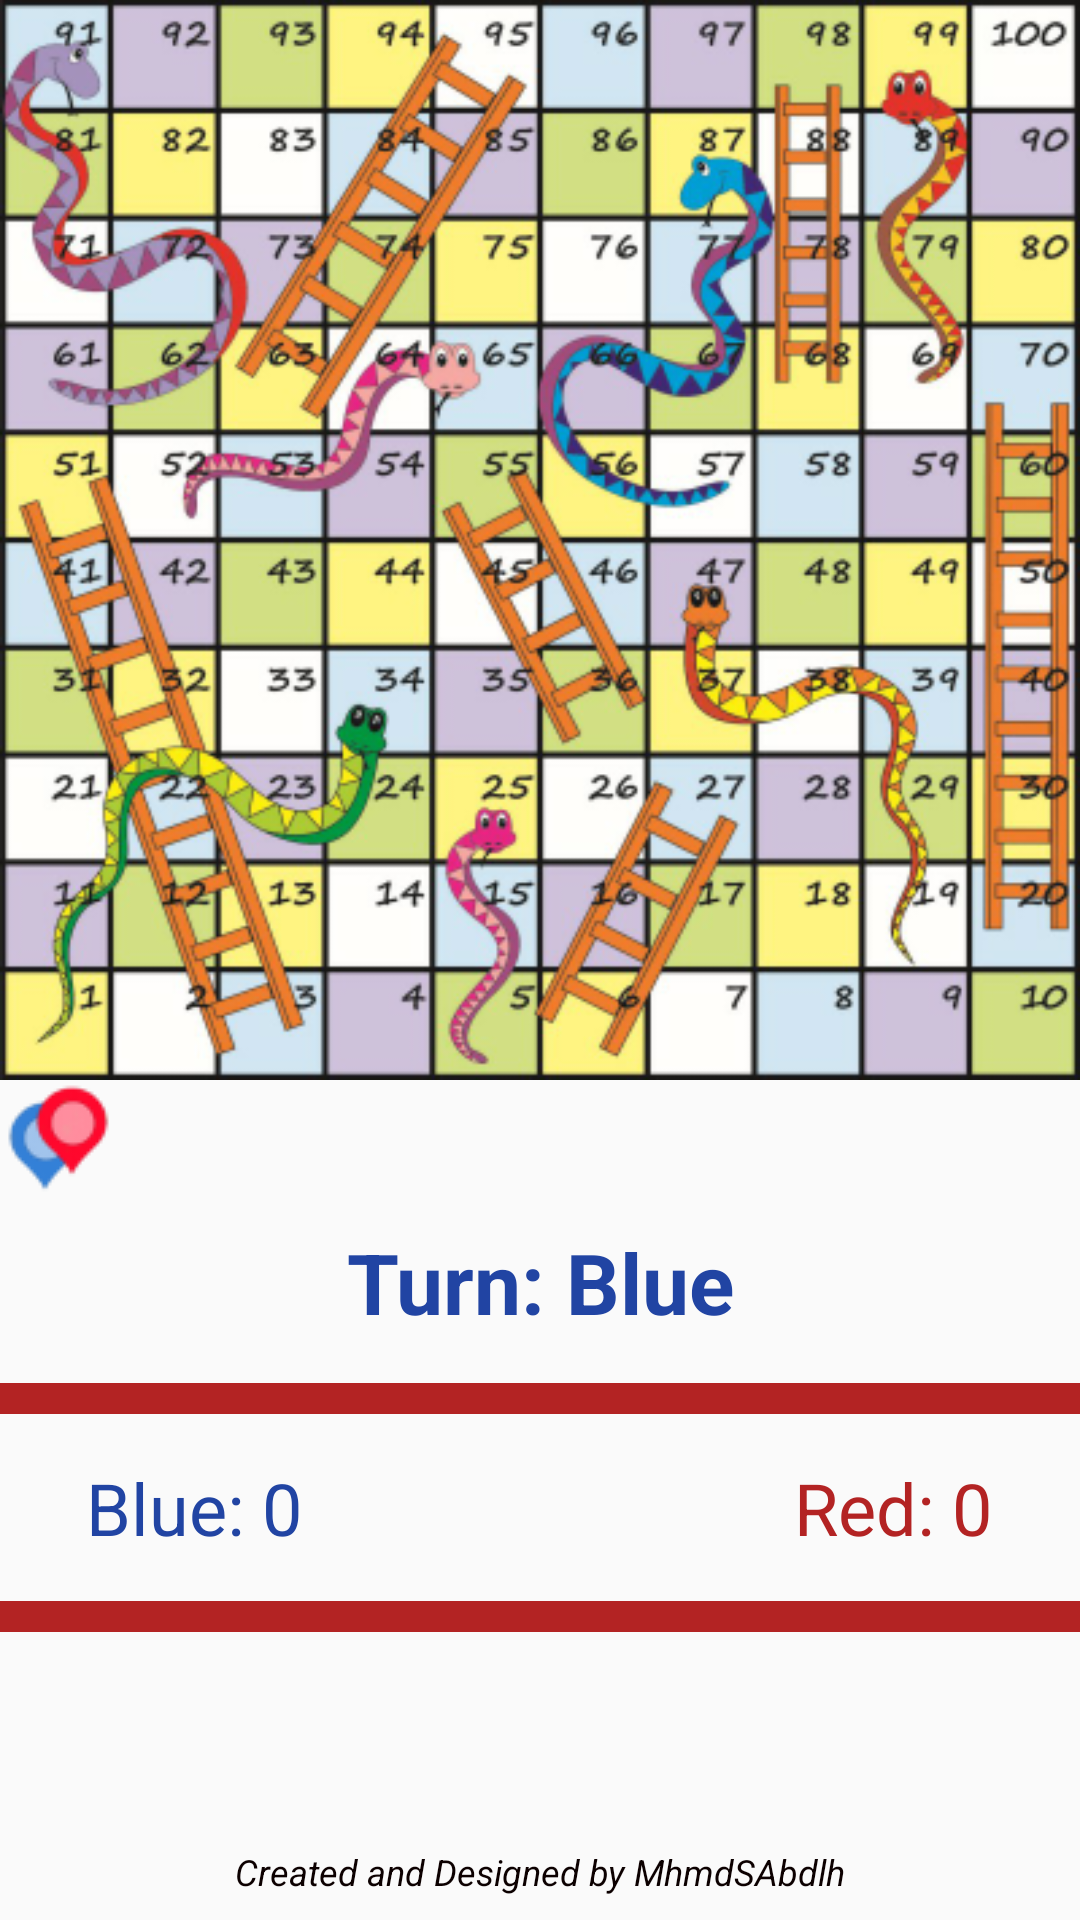

The Android layout XML behind this screen, and the referenced resources:
<!-- AndroidManifest.xml: application theme Theme.SnakesAndLadders -->
<!-- res/layout/activity_map1.xml -->
<?xml version="1.0" encoding="utf-8"?>
<androidx.constraintlayout.widget.ConstraintLayout xmlns:android="http://schemas.android.com/apk/res/android"
    xmlns:app="http://schemas.android.com/apk/res-auto"
    xmlns:tools="http://schemas.android.com/tools"
    android:layout_width="match_parent"
    android:layout_height="match_parent"
    android:orientation="vertical"
    tools:context=".Map1">

    <ImageView
        android:id="@+id/map"
        android:layout_width="wrap_content"
        android:layout_height="wrap_content"
        android:scaleType="fitStart"
        app:layout_constraintEnd_toEndOf="parent"
        app:layout_constraintStart_toStartOf="parent"
        app:layout_constraintTop_toTopOf="parent"
        app:srcCompat="@drawable/board2"
        android:contentDescription="@string/description" />

    <ImageView
        android:id="@+id/player1"
        android:layout_width="wrap_content"
        android:layout_height="wrap_content"
        android:contentDescription="@string/description"
        app:layout_constraintBottom_toBottomOf="@+id/map"
        app:layout_constraintEnd_toEndOf="@+id/player2"
        app:layout_constraintHorizontal_bias="0.0"
        app:layout_constraintStart_toStartOf="parent"
        app:layout_constraintTop_toTopOf="@+id/map"
        app:layout_constraintVertical_bias="1.0"
        app:srcCompat="@drawable/player1" />

    <ImageView
        android:id="@+id/player2"
        android:layout_width="wrap_content"
        android:layout_height="wrap_content"
        android:contentDescription="@string/description"
        app:layout_constraintBottom_toBottomOf="@+id/map"
        app:layout_constraintEnd_toEndOf="parent"
        app:layout_constraintHorizontal_bias="0.0"
        app:layout_constraintStart_toStartOf="parent"
        app:layout_constraintTop_toTopOf="parent"
        app:layout_constraintVertical_bias="1.0"
        app:srcCompat="@drawable/player2" />

    <TextView
        android:id="@+id/turn"
        android:layout_width="wrap_content"
        android:layout_height="wrap_content"
        android:text="@string/turn_blue"
        android:textColor="@color/blue"
        android:textSize="28sp"
        android:textStyle="bold"
        app:layout_constraintBottom_toTopOf="@+id/imageView"
        app:layout_constraintEnd_toEndOf="parent"
        app:layout_constraintStart_toStartOf="parent"
        app:layout_constraintTop_toBottomOf="@+id/map" />

    <ImageView
        android:id="@+id/imageView"
        android:layout_width="wrap_content"
        android:layout_height="wrap_content"
        app:layout_constraintBottom_toTopOf="@+id/playerBlue"
        app:layout_constraintEnd_toEndOf="parent"
        app:layout_constraintStart_toStartOf="parent"
        app:layout_constraintTop_toBottomOf="@+id/turn"
        app:srcCompat="@drawable/separator"
        android:contentDescription="@string/description" />

    <TextView
        android:id="@+id/playerBlue"
        android:layout_width="wrap_content"
        android:layout_height="wrap_content"
        android:text="@string/player_blue_0"
        android:textColor="@color/blue"
        android:textSize="24sp"
        app:layout_constraintBottom_toTopOf="@+id/imageView2"
        app:layout_constraintEnd_toEndOf="parent"
        app:layout_constraintHorizontal_bias="0.1"
        app:layout_constraintStart_toStartOf="parent"
        app:layout_constraintTop_toBottomOf="@+id/imageView" />

    <TextView
        android:id="@+id/playerRed"
        android:layout_width="wrap_content"
        android:layout_height="wrap_content"
        android:text="@string/player_red_0"
        android:textColor="@color/red"
        android:textSize="24sp"
        app:layout_constraintBottom_toTopOf="@+id/imageView2"
        app:layout_constraintEnd_toEndOf="parent"
        app:layout_constraintHorizontal_bias="0.9"
        app:layout_constraintStart_toStartOf="parent"
        app:layout_constraintTop_toBottomOf="@+id/imageView" />

    <ImageView
        android:id="@+id/imageView2"
        android:layout_width="wrap_content"
        android:layout_height="wrap_content"
        app:layout_constraintBottom_toTopOf="@+id/diceNum"
        app:layout_constraintEnd_toEndOf="parent"
        app:layout_constraintStart_toStartOf="parent"
        app:layout_constraintTop_toBottomOf="@+id/playerBlue"
        app:srcCompat="@drawable/separator"
        android:contentDescription="@string/description" />

    <Button
        android:id="@+id/diceNum"
        android:layout_width="wrap_content"
        android:layout_height="wrap_content"
        android:background="@drawable/dice0"
        android:onClick="diceClick"
        app:layout_constraintBottom_toTopOf="@+id/credit"
        app:layout_constraintEnd_toEndOf="parent"
        app:layout_constraintStart_toStartOf="parent"
        app:layout_constraintTop_toBottomOf="@+id/imageView2"
        tools:ignore="SpeakableTextPresentCheck" />

    <TextView
        android:id="@+id/credit"
        android:layout_width="wrap_content"
        android:layout_height="wrap_content"
        android:layout_marginBottom="8dp"
        android:text="@string/credit"
        android:textColor="@color/black"
        android:textSize="12sp"
        android:textStyle="italic"
        app:layout_constraintBottom_toBottomOf="parent"
        app:layout_constraintEnd_toEndOf="parent"
        app:layout_constraintStart_toStartOf="parent" />

</androidx.constraintlayout.widget.ConstraintLayout>
<!-- resources referenced by this layout -->
<resources>
  <color name="black">#0C0000</color>
  <color name="blue">#2144A3</color>
  <color name="red">#B32323</color>
  <!-- drawable board2: png bitmap (drawable, 232165 bytes) -->
  <!-- drawable player1: png bitmap (drawable, 1573 bytes) -->
  <!-- drawable player2: png bitmap (drawable, 1577 bytes) -->
  <!-- drawable separator: png bitmap (drawable, 244 bytes) -->
  <string name="credit">Created and Designed by MhmdSAbdlh</string>
  <string name="description">Description</string>
  <string name="player_blue_0">Blue: 0</string>
  <string name="player_red_0">Red: 0</string>
  <string name="turn_blue">Turn: Blue</string>
  <style name="Theme.SnakesAndLadders" parent="Theme.AppCompat.Light.NoActionBar">
          
          <item name="colorPrimary">@color/black</item>
          <item name="colorPrimaryVariant">@color/white</item>
          <item name="colorOnPrimary">@color/white</item>
          
          <item name="colorSecondary">@color/white</item>
          <item name="colorSecondaryVariant">@color/black</item>
          <item name="colorOnSecondary">@color/black</item>
          
          <item name="android:statusBarColor" tools:targetApi="l">@color/red</item>
          
          <item name="android:navigationBarColor">@color/red</item>
      </style>
  <color name="white">#FFFFFFFF</color>
</resources>
